Image classification data set "dataset" (ivanarturo96/SRB_CNN_detection on GitHub). Class labels (2): NO SRB, SRB.

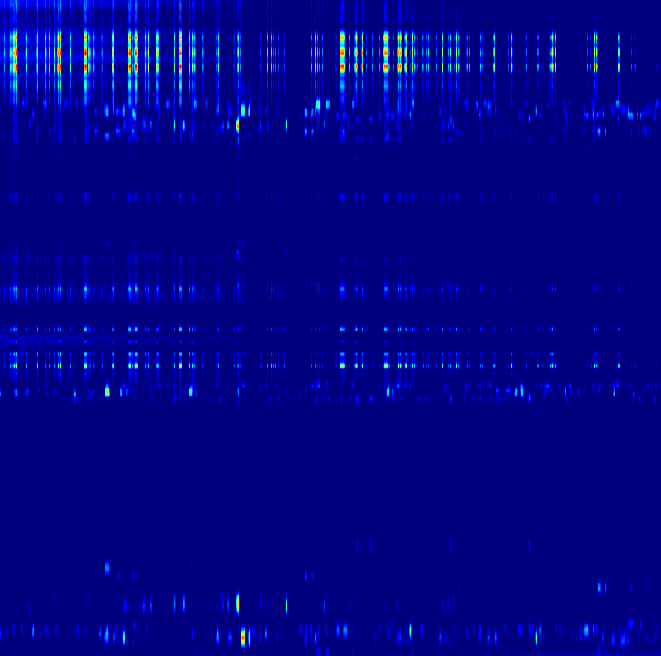
Label: NO SRB

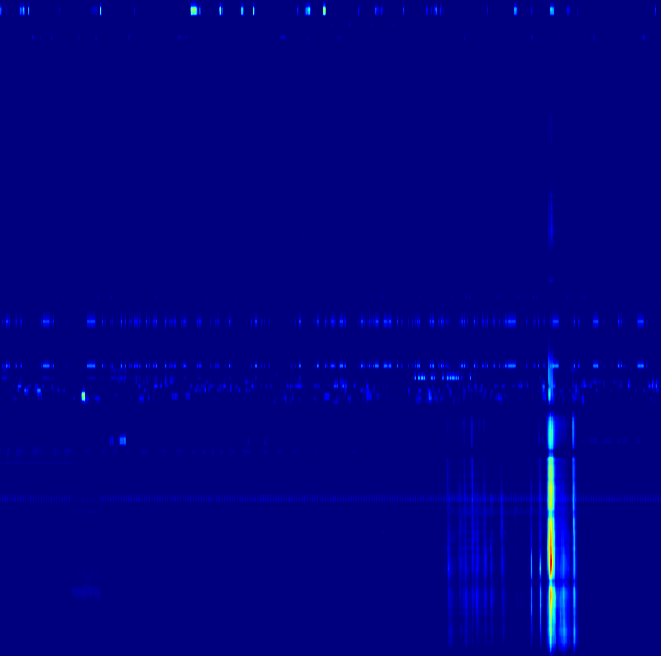
Label: SRB

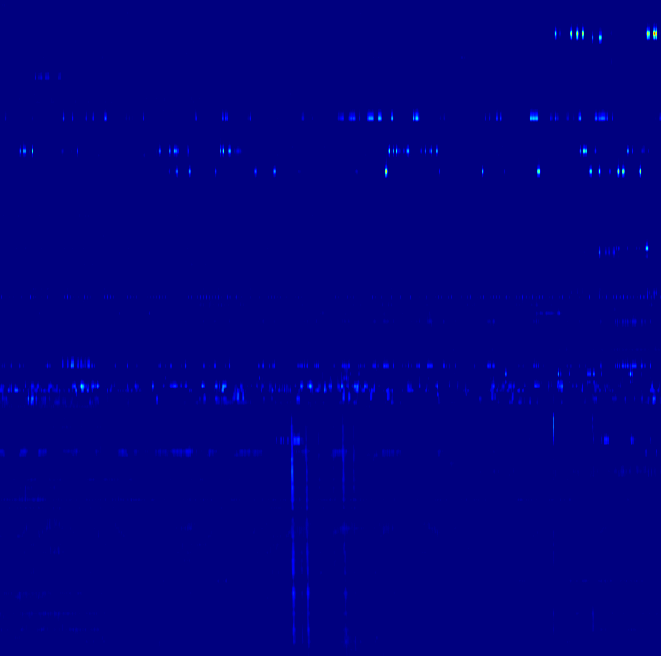
Label: SRB

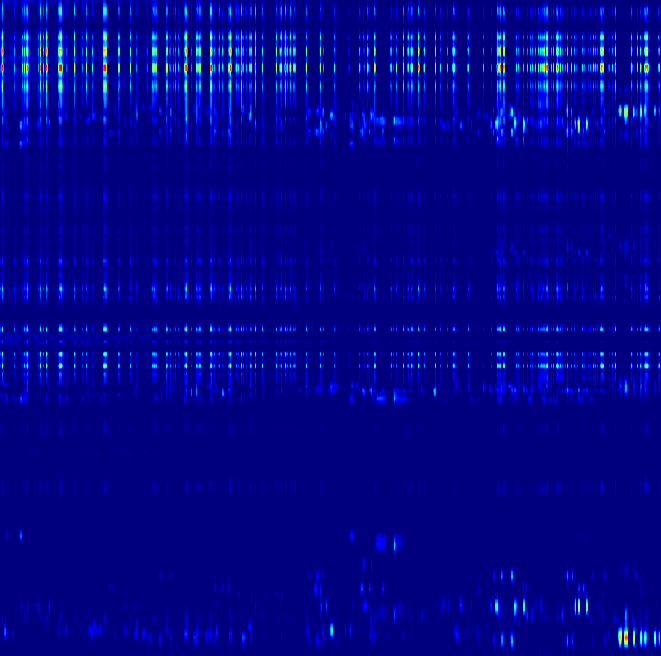
Label: NO SRB

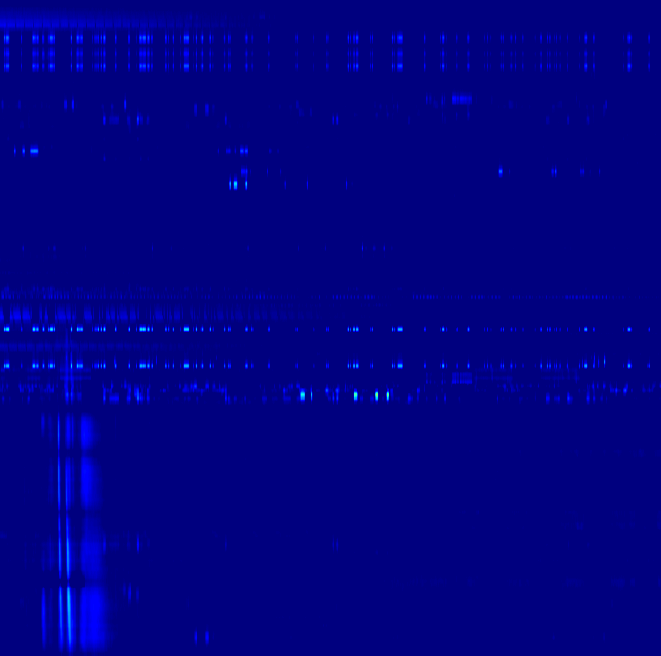
Label: SRB

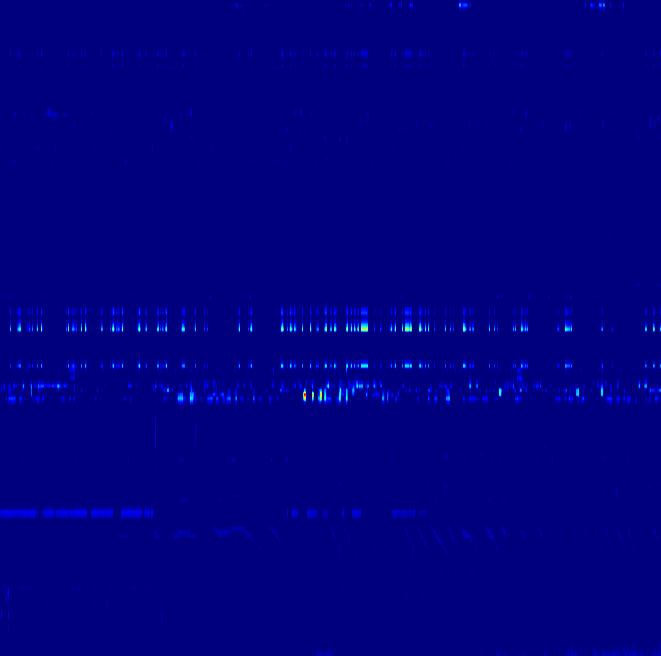
Label: NO SRB
